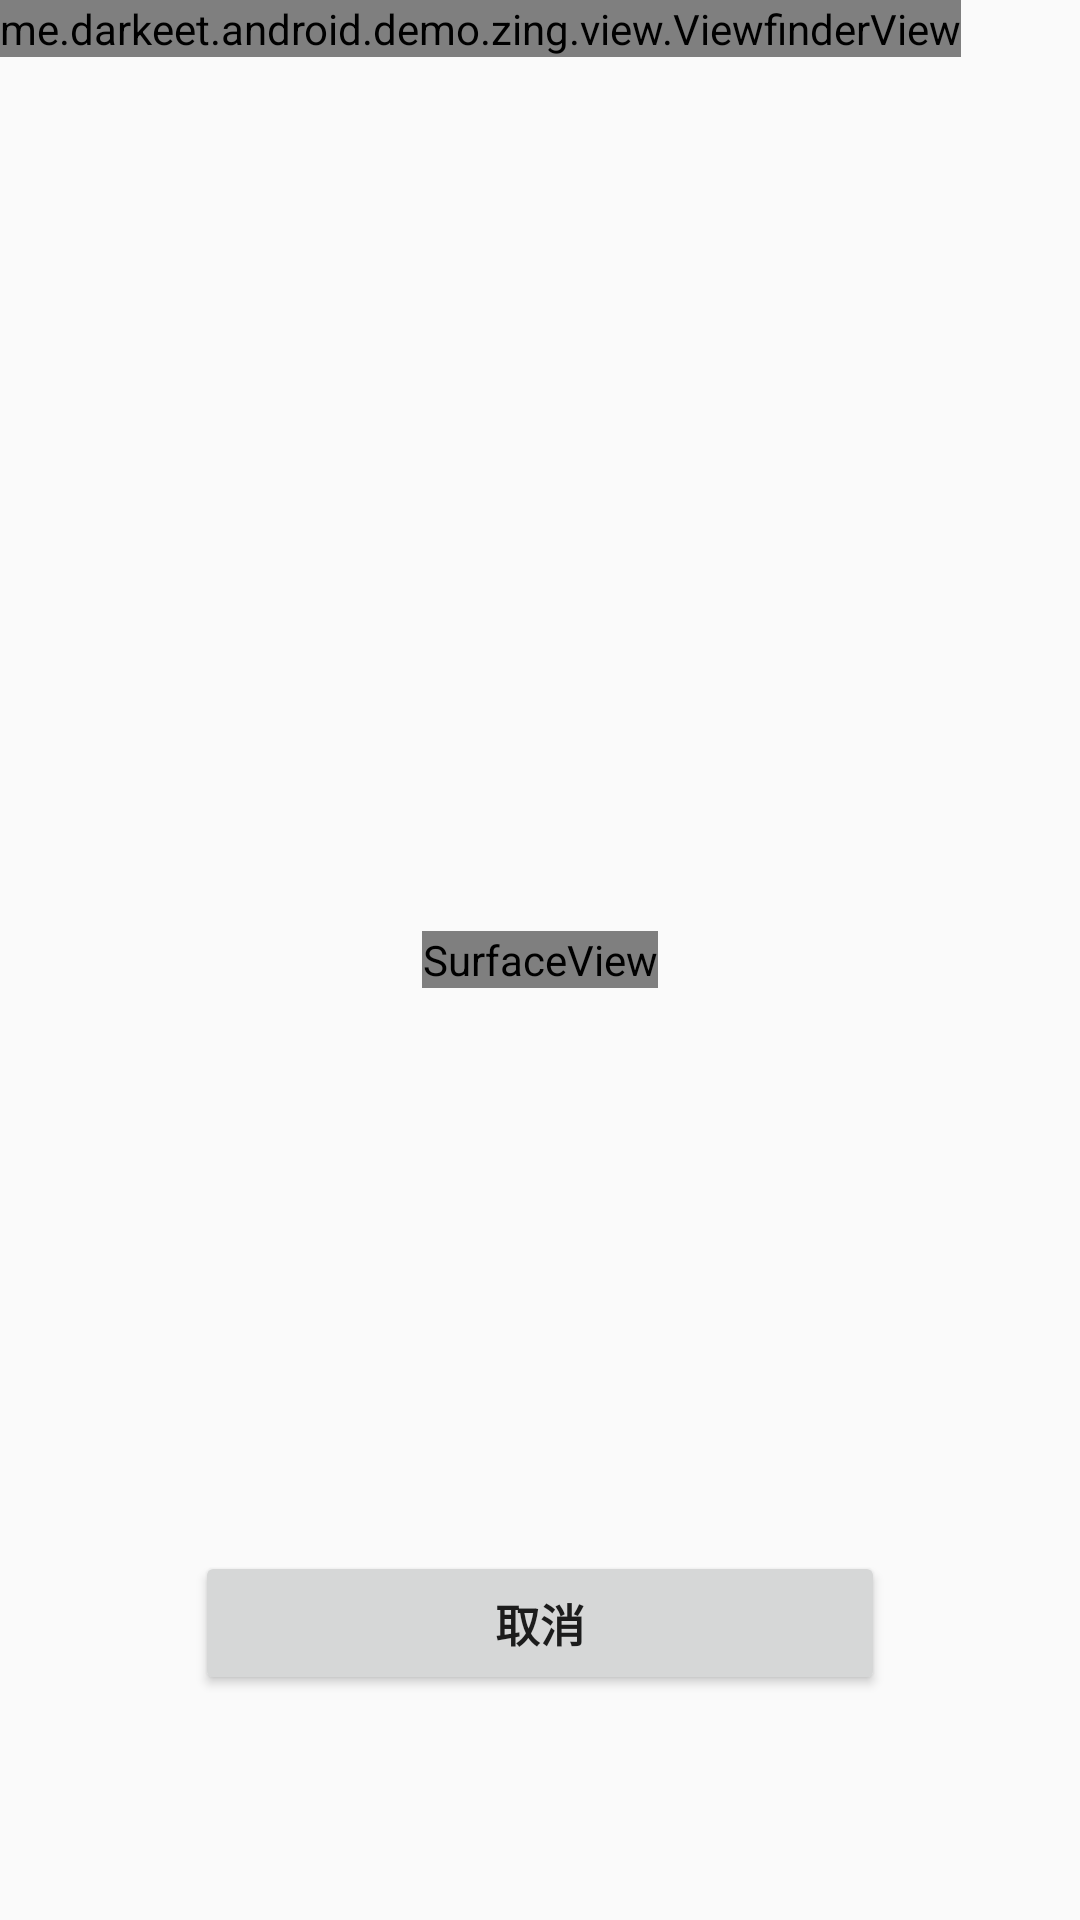

The Android layout XML behind this screen, and the referenced resources:
<!-- AndroidManifest.xml: application theme Theme.ApiDemo -->
<!-- res/layout/barcode_camera.xml -->
<?xml version="1.0" encoding="utf-8"?>
<FrameLayout xmlns:android="http://schemas.android.com/apk/res/android"
    android:layout_width="fill_parent"
    android:layout_height="fill_parent" >

    <SurfaceView
        android:id="@+id/preview_view"
        android:layout_width="wrap_content"
        android:layout_height="wrap_content"
        android:layout_gravity="center" />

    <me.darkeet.android.demo.zing.view.ViewfinderView
        android:id="@+id/viewfinder_view"
        android:layout_width="wrap_content"
        android:layout_height="wrap_content" />

    <RelativeLayout
        android:layout_width="fill_parent"
        android:layout_height="fill_parent"
        android:layout_gravity="center"
        android:orientation="vertical" >

        <TextView
            android:layout_width="fill_parent"
            android:layout_height="wrap_content"
            android:layout_alignParentTop="true"
            android:layout_centerInParent="true"
            android:gravity="center"
            android:paddingBottom="10dp"
            android:paddingTop="10dp"
            android:text="@string/zing_scanbar"
            android:visibility="gone"
            android:textColor="@android:color/white"
            android:textSize="18sp"
            android:textStyle="bold" />

        <Button
            android:id="@+id/btn_cancel_scan"
            android:layout_width="230dp"
            android:layout_height="48dp"
            android:layout_alignParentBottom="true"
            android:layout_centerInParent="true"
            android:layout_marginBottom="75dp"
            android:text="@string/cancel"
            android:textSize="15sp"
            android:textStyle="bold" />
    </RelativeLayout>

</FrameLayout>
<!-- resources referenced by this layout -->
<resources>
  <string name="cancel">取消</string>
  <string name="zing_scanbar">扫描二维码</string>
  <style name="Theme.ApiDemo" parent="Base.Theme.ApiDemo" />
  <style name="Base.Theme.ApiDemo" parent="Theme.AppCompat.Light.NoActionBar">
          <item name="colorPrimary">#3f51b5</item>
          <item name="colorPrimaryDark">#303f9f</item>
          <item name="colorAccent">#4675FF</item>
      </style>
</resources>
